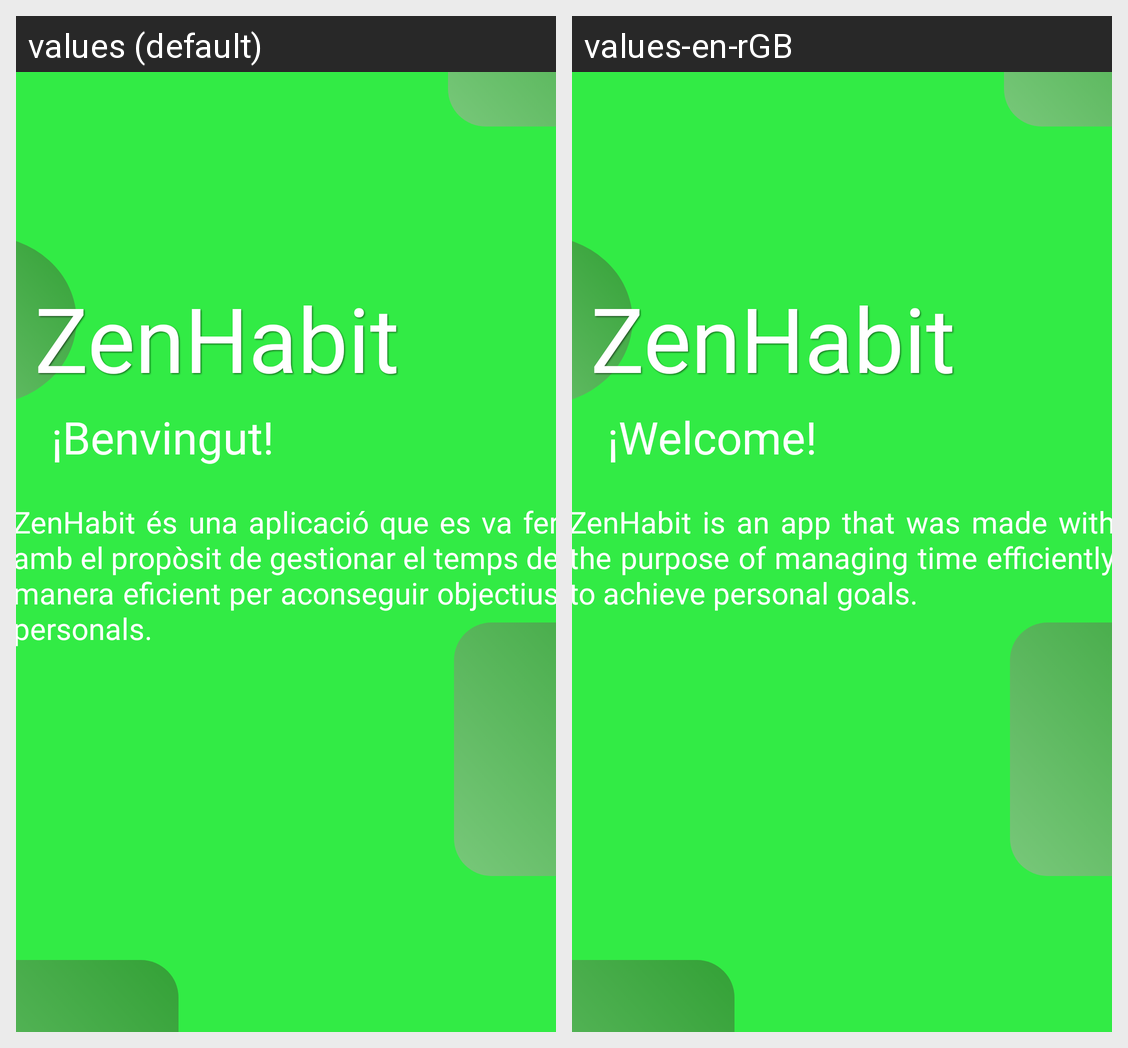

Locale-by-locale string values for the Android screen shown in this grid:
Android screen res/layout/activity_introduction_1.xml rendered under 2 locales, left to right: values (default), values-en-rGB. Device: Nexus 5 (rendered at 1080×1920; each locale shown at half size, 540×960, under a caption strip naming it); theme Theme.ZenHabit.
Strings drawn on this screen, with the default value and each locale's value (text and hints the layout hard-codes, and strings that could not be matched under every locale, appear in the picture but are not listed):

introduction
  values: ZenHabit és una aplicació que es va fer amb el propòsit de gestionar el temps de manera eficient per aconseguir objectius personals.
  values-en-rGB: ZenHabit is an app that was made with the purpose of managing time efficiently to achieve personal goals.

app_name
  values: ZenHabit
  values-en-rGB: ZenHabit

Benvingut
  values: ¡Benvingut!
  values-en-rGB: ¡Welcome!
